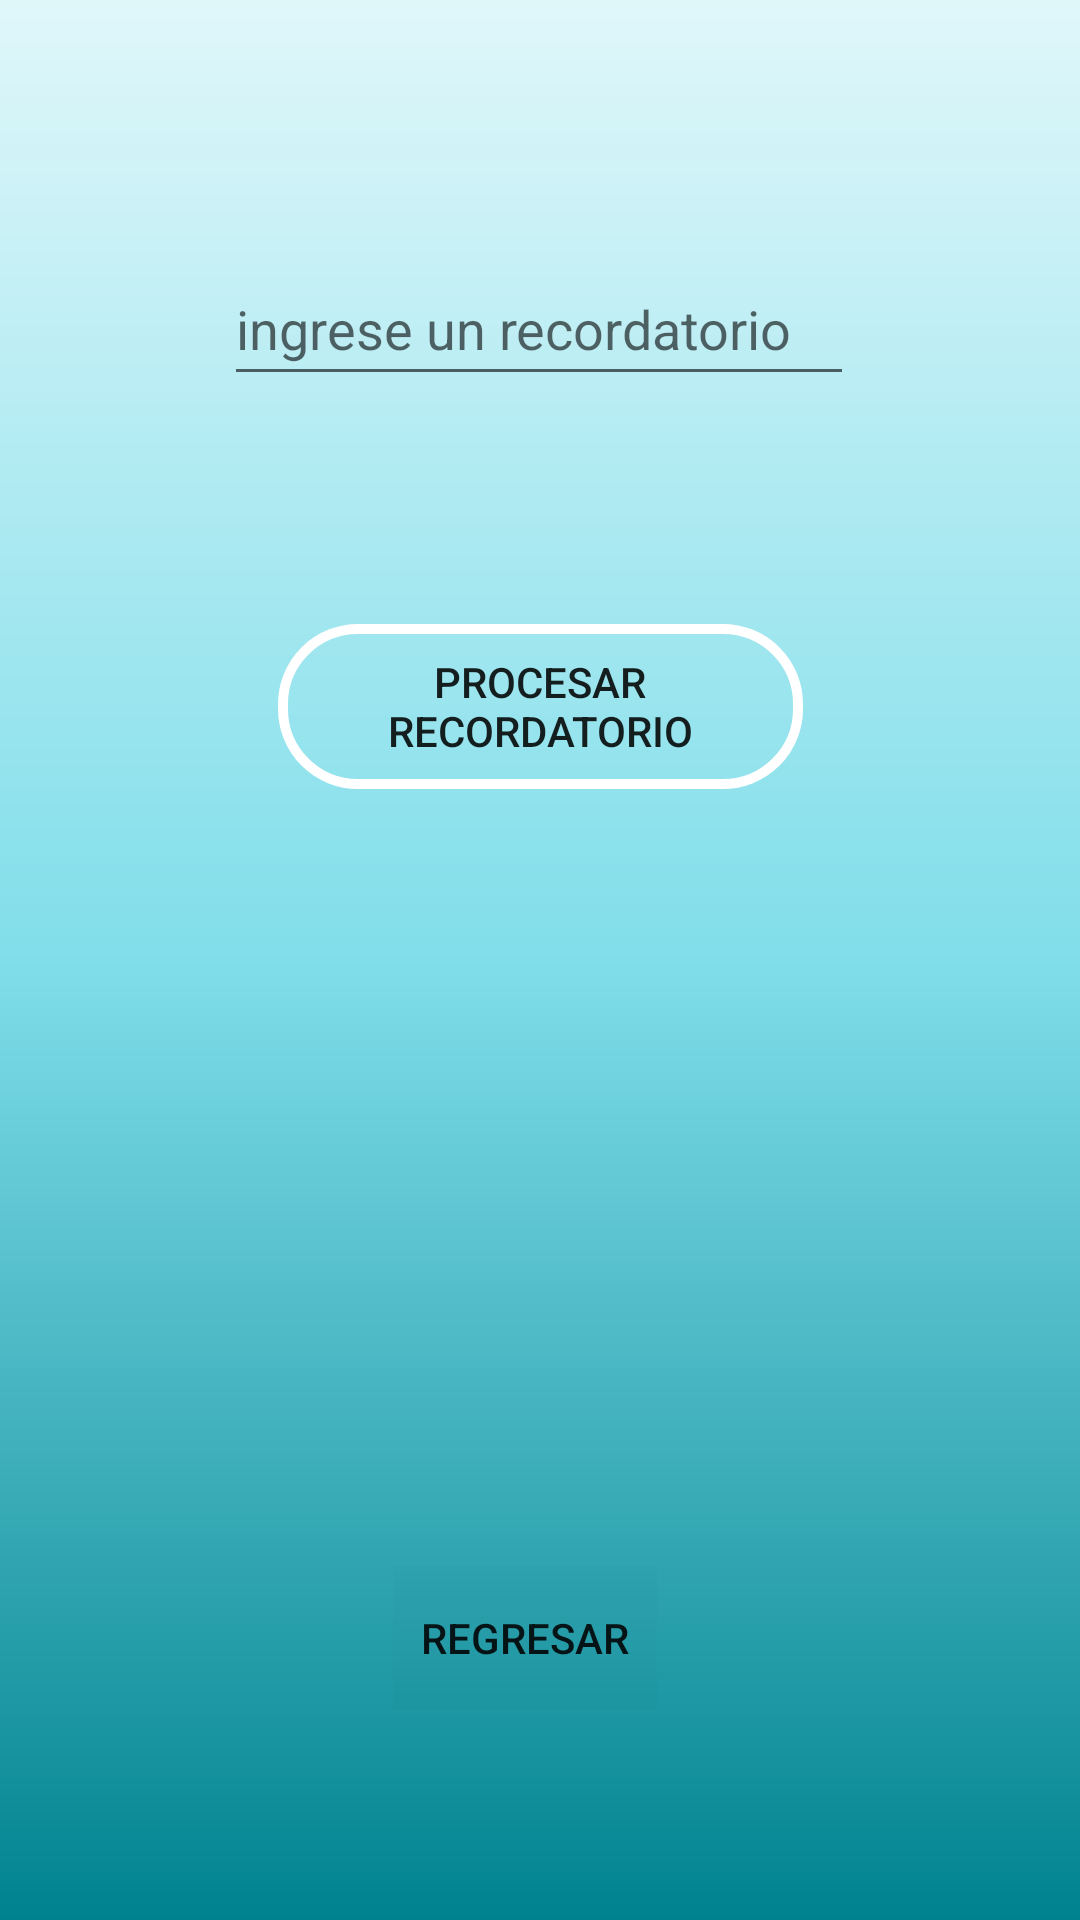

Here is an Android app screen rendered from its layout file. Give the layout XML and the strings, colors and styles it references.
<!-- AndroidManifest.xml: application theme Theme.TercerParcial_2500402019 -->
<!-- res/layout/activity_mensajes.xml -->
<?xml version="1.0" encoding="utf-8"?>
<android.support.constraint.ConstraintLayout xmlns:android="http://schemas.android.com/apk/res/android"
    xmlns:app="http://schemas.android.com/apk/res-auto"
    xmlns:tools="http://schemas.android.com/tools"
    android:layout_width="match_parent"
    android:background="@drawable/fondopantalla"
    android:layout_height="match_parent"
    tools:context=".Mensajes">

    <EditText
        android:id="@+id/txtMensajeRecordatorio"
        android:layout_width="wrap_content"
        android:layout_height="wrap_content"
        android:layout_marginTop="84dp"
        android:ems="10"
        android:hint="ingrese un recordatorio"
        android:inputType="textPersonName"
        android:minHeight="48dp"
        app:layout_constraintEnd_toEndOf="parent"
        app:layout_constraintHorizontal_bias="0.497"
        app:layout_constraintStart_toStartOf="parent"
        app:layout_constraintTop_toTopOf="parent" />

    <Button
        android:id="@+id/btnRecordatorio"
        android:layout_width="175dp"
        android:layout_height="55dp"
        android:layout_marginTop="76dp"
        android:background="@drawable/customer_buttoms"
        android:text="procesar recordatorio"
        app:layout_constraintEnd_toEndOf="@+id/txtMensajeRecordatorio"
        app:layout_constraintHorizontal_bias="0.514"
        app:layout_constraintStart_toStartOf="@+id/txtMensajeRecordatorio"
        app:layout_constraintTop_toBottomOf="@+id/txtMensajeRecordatorio" />

    <TextView
        android:id="@+id/txtSalida"
        android:layout_width="wrap_content"
        android:layout_height="wrap_content"
        android:layout_marginTop="128dp"
        app:layout_constraintEnd_toEndOf="@+id/btnRecordatorio"
        app:layout_constraintHorizontal_bias="0.471"
        app:layout_constraintStart_toStartOf="@+id/btnRecordatorio"
        app:layout_constraintTop_toBottomOf="@+id/btnRecordatorio" />

    <Button
        android:id="@+id/btnSalirMensaje"
        android:layout_width="wrap_content"
        android:layout_height="wrap_content"
        android:layout_marginTop="112dp"
        android:background="@color/cardview_shadow_end_color"
        android:text="Regresar"
        app:layout_constraintEnd_toEndOf="@+id/txtSalida"
        app:layout_constraintHorizontal_bias="0.386"
        app:layout_constraintStart_toStartOf="@+id/txtSalida"
        app:layout_constraintTop_toBottomOf="@+id/txtSalida" />
</android.support.constraint.ConstraintLayout>
<!-- resources referenced by this layout -->
<resources>
  <!-- drawable customer_buttoms (drawable) -->
  <?xml version="1.0" encoding="utf-8"?>
  <shape xmlns:android="http://schemas.android.com/apk/res/android"
      android:shape="rectangle">
      <size
          android:width="300dp"
          android:height="100dp"
      ></size>
      <corners
          android:radius="25dp"
          ></corners>
      <stroke
          android:width="10px"
          android:color="#FFFFFF"
          >
  
      </stroke>
  
  
  </shape>
  <!-- drawable fondopantalla (drawable) -->
  <?xml version="1.0" encoding="utf-8"?>
  <shape xmlns:android="http://schemas.android.com/apk/res/android">
  
      <gradient
           android:angle="90"
          android:centerColor="#80DEEA"
          android:endColor="#E0F7FA"
          android:startColor="#00838F"
          />
  
  
  </shape>
  <style name="Theme.TercerParcial_2500402019" parent="Theme.AppCompat.Light.DarkActionBar">
          
          <item name="colorPrimary">@color/purple_500</item>
          <item name="colorPrimaryDark">@color/purple_700</item>
          <item name="colorAccent">@color/teal_200</item>
          
      </style>
  <!-- not gathered from this repository: default colours our renderer supplied (Android Studio template values) -->
  <color name="purple_500">#FF6200EE</color>
  <color name="purple_700">#FF3700B3</color>
  <color name="teal_200">#FF03DAC5</color>
</resources>
